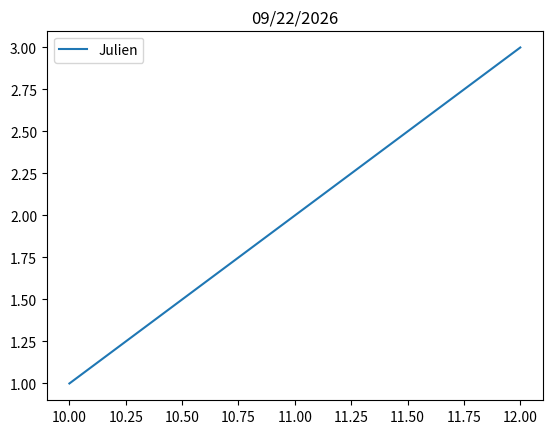

This chart was generated by the following Python code:
import matplotlib.pyplot as plt
import datetime as dt

#create some data
x_series = [10, 11, 12]
y_series_1 = [1, 2, 3]
#y_series_2 = [x**3 for x in x_series]

#plot the two lines
plt.plot(x_series, y_series_1, label="Julien")
#plt.plot(x_series, y_series_2, label="Jesse")
plt.title(dt.datetime.today().strftime("%m/%d/%Y"))

plt.legend(loc="upper left")

plt.savefig("example.png")
